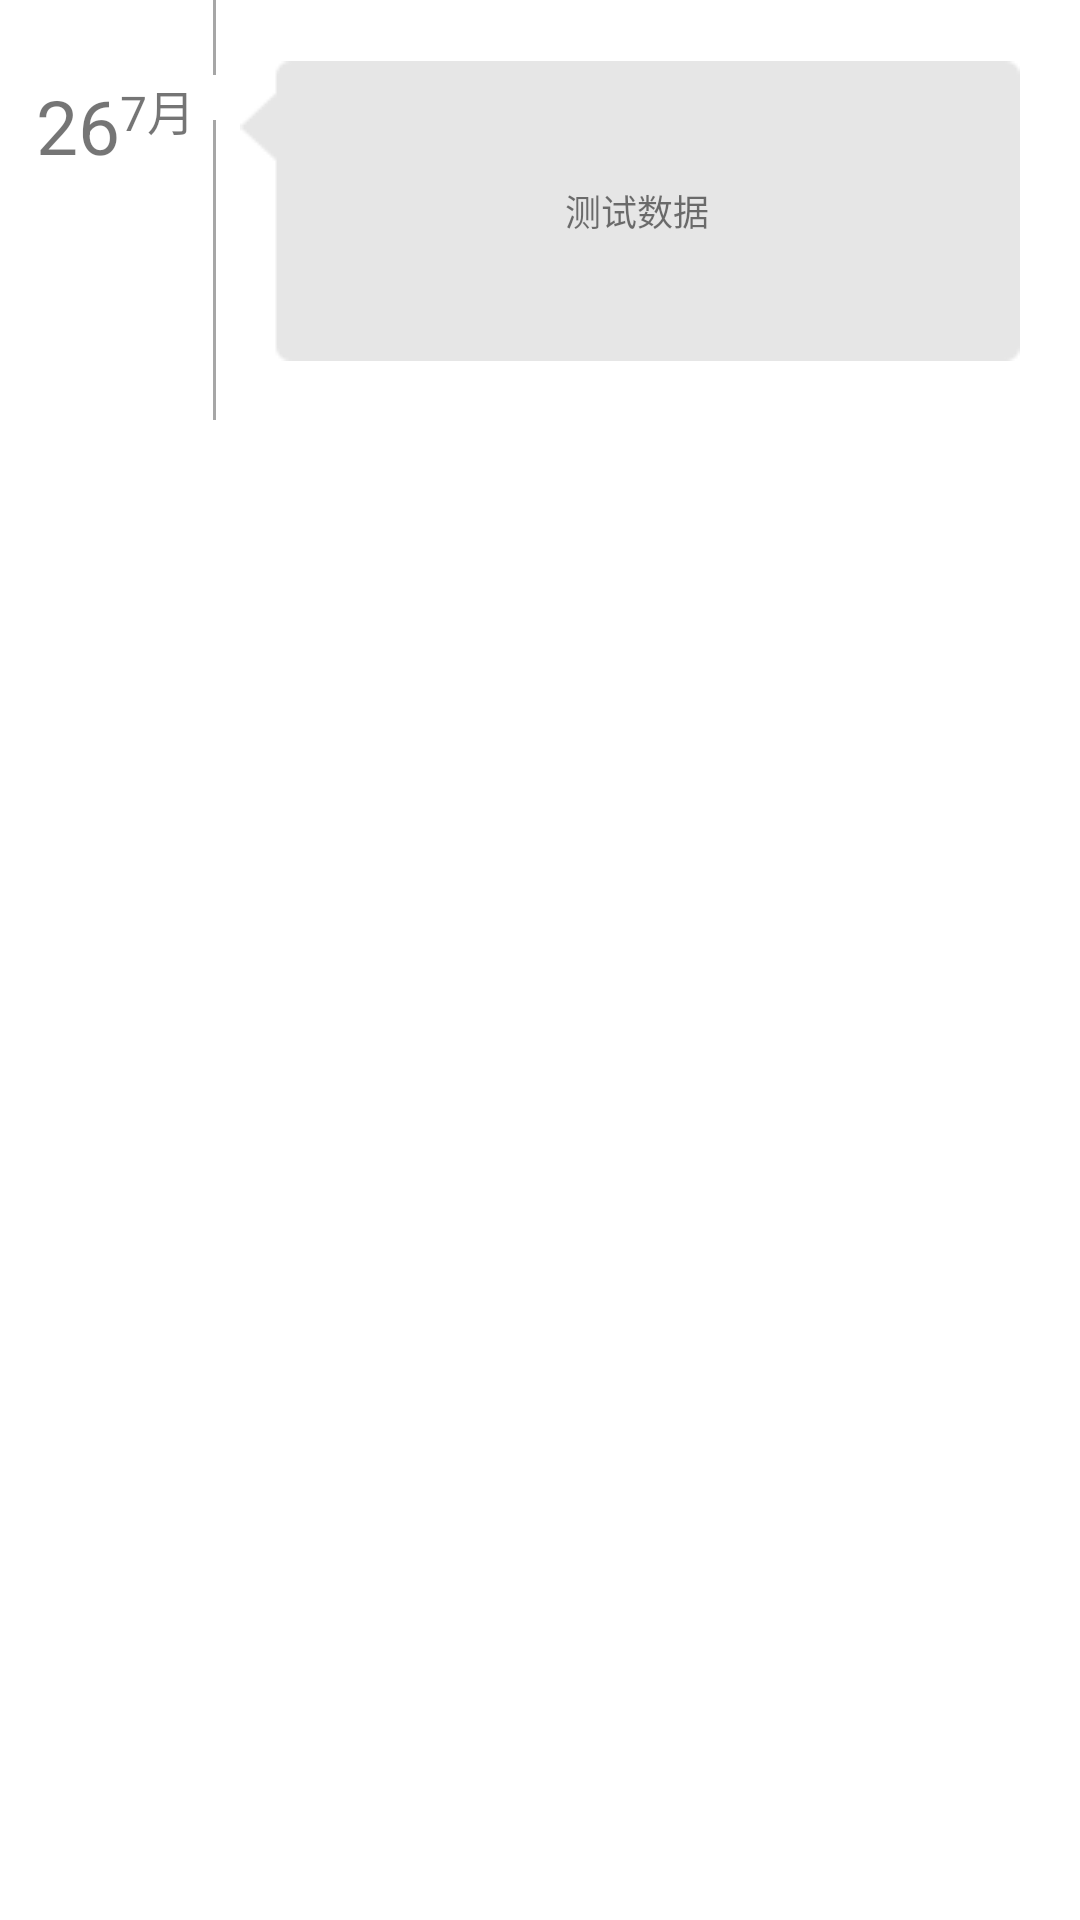

Write the Android layout XML for this screen, with the resource values it uses.
<!-- AndroidManifest.xml: application theme AppTheme -->
<!-- res/layout/mycontent_item.xml -->
<?xml version="1.0" encoding="utf-8"?>
<RelativeLayout xmlns:android="http://schemas.android.com/apk/res/android"
    android:layout_width="match_parent"
    android:layout_height="wrap_content"
    android:background="#ffffff"
    android:orientation="vertical"
    android:paddingRight="20dp" >


    <View
        android:id="@+id/view_0"
        android:layout_width="1dp"
        android:layout_height="25dp"
        android:layout_marginLeft="71dp"
        android:background="#A6A6A6" />

    <View
        android:id="@+id/view_1"
        android:layout_width="1dp"
        android:layout_height="25dp"
        android:layout_marginLeft="71dp"
        android:background="#A6A6A6" />

    <TextView
        android:id="@+id/mycontent_time_day"
        android:layout_width="wrap_content"
        android:layout_height="wrap_content"
        android:layout_below="@+id/view_1"
        android:text="26"
        android:layout_marginLeft="12dp"
        android:textSize="25dp" />
    <TextView
        android:id="@+id/mycontent_time_month"
        android:layout_width="wrap_content"
        android:layout_height="wrap_content"
        android:layout_below="@+id/view_1"
        android:text="7月"
        android:layout_toRightOf="@id/mycontent_time_day"
        android:textSize="16dp" />

    <ImageView
        android:id="@+id/mycontent_image"
        android:layout_width="15dp"
        android:layout_height="15dp"
        android:layout_below="@+id/view_1"
        android:layout_marginLeft="65dp"
        android:src="@drawable/timeline_green" />

    <View
        android:id="@+id/view_2"
        android:layout_width="1dp"
        android:layout_height="100dp"
        android:layout_below="@+id/mycontent_image"
        android:layout_marginLeft="71dp"
        android:background="#A6A6A6" />

    <RelativeLayout
        android:id="@+id/mycontent_layout"
        android:layout_width="fill_parent"
        android:layout_height="wrap_content"
        android:layout_below="@+id/mycontent_image"
        android:layout_marginTop="-20dp"
        android:minHeight="100dp"
        android:layout_toRightOf="@+id/mycontent_image"
        android:background="@drawable/timeline_content"
        android:padding="10dp" >

        <TextView
            android:id="@+id/mycontent_content"
            android:layout_width="wrap_content"
            android:layout_height="wrap_content"
            android:layout_centerHorizontal="true"
            android:layout_centerVertical="true"
            android:ellipsize="end"
            android:maxEms="7"
            android:paddingLeft="5dp"
            android:singleLine="true"
            android:text="测试数据"
            android:textSize="12sp" />

    </RelativeLayout>

</RelativeLayout>
<!-- resources referenced by this layout -->
<resources>
  <style name="AppTheme" parent="Theme.AppCompat.Light.DarkActionBar">
          
          <item name="colorPrimary">@color/white</item>
          <item name="colorPrimaryDark">@color/white</item>
          <item name="colorAccent">#fda52b</item>
          <item name="windowActionBar">false</item>
          <item name="windowNoTitle">true</item>
      </style>
  <color name="white">#ffffff</color>
</resources>
